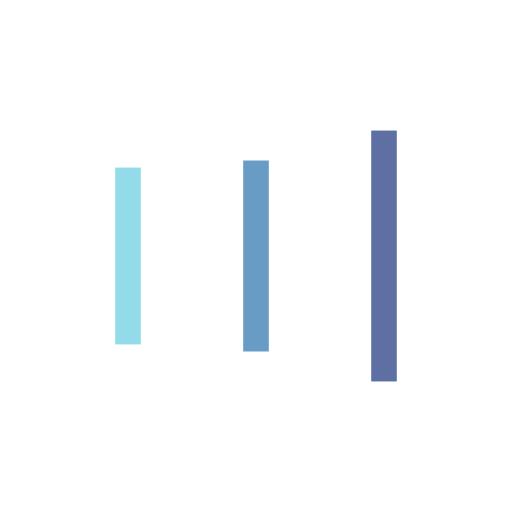
t = 0.00 s
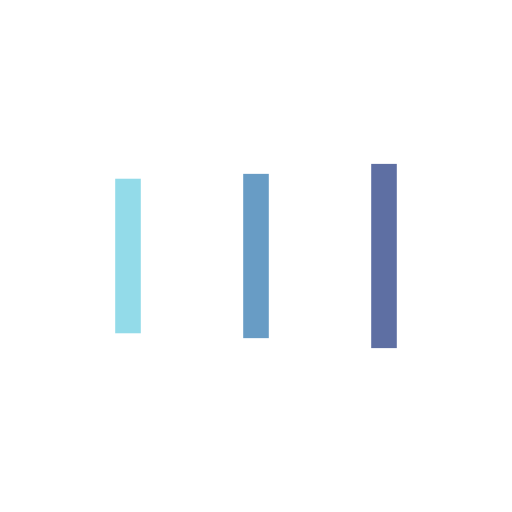
t = 0.13 s
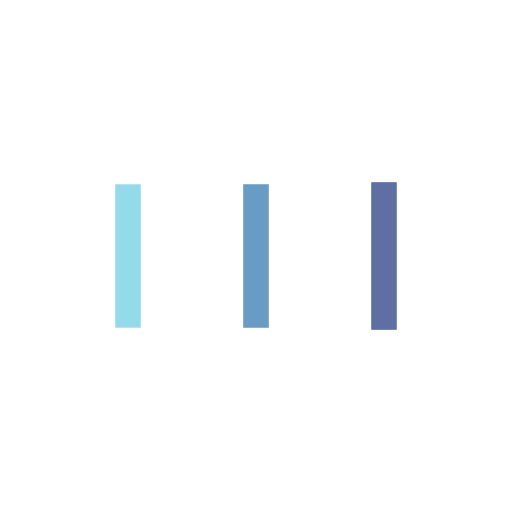
t = 0.38 s
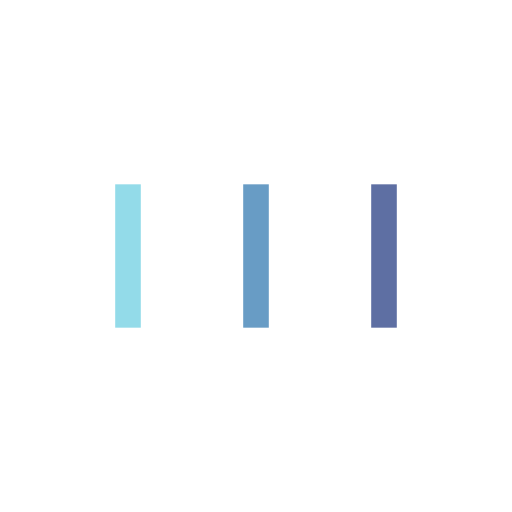
t = 0.50 s
t = 0.63 s: frame unchanged from t = 0.50 s, image omitted
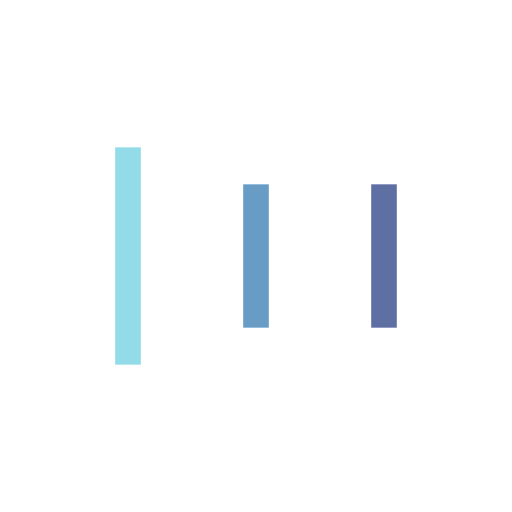
t = 0.88 s

The animated SVG that drew these frames (rendered in a browser with its animation timeline set to each time). Animation: 6 SMIL elements (animate=6); one cycle of 1.00 s, repeats indefinitely.

<?xml version="1.0" encoding="utf-8"?>
<svg xmlns="http://www.w3.org/2000/svg" xmlns:xlink="http://www.w3.org/1999/xlink" style="margin: auto; background: rgb(255, 255, 255) none repeat scroll 0% 0%; display: block; shape-rendering: auto;" width="61px" height="61px" viewBox="0 0 100 100" preserveAspectRatio="xMidYMid">
<rect x="22.5" y="36" width="5" height="28" fill="#93dbe9">
  <animate attributeName="y" repeatCount="indefinite" dur="1s" calcMode="spline" keyTimes="0;0.5;1" values="22;36;36" keySplines="0 0.5 0.5 1;0 0.5 0.5 1" begin="-0.2s"></animate>
  <animate attributeName="height" repeatCount="indefinite" dur="1s" calcMode="spline" keyTimes="0;0.5;1" values="56;28;28" keySplines="0 0.5 0.5 1;0 0.5 0.5 1" begin="-0.2s"></animate>
</rect>
<rect x="47.5" y="36" width="5" height="28" fill="#689cc5">
  <animate attributeName="y" repeatCount="indefinite" dur="1s" calcMode="spline" keyTimes="0;0.5;1" values="25.5;36;36" keySplines="0 0.5 0.5 1;0 0.5 0.5 1" begin="-0.1s"></animate>
  <animate attributeName="height" repeatCount="indefinite" dur="1s" calcMode="spline" keyTimes="0;0.5;1" values="49;28;28" keySplines="0 0.5 0.5 1;0 0.5 0.5 1" begin="-0.1s"></animate>
</rect>
<rect x="72.5" y="36" width="5" height="28" fill="#5e6fa3">
  <animate attributeName="y" repeatCount="indefinite" dur="1s" calcMode="spline" keyTimes="0;0.5;1" values="25.5;36;36" keySplines="0 0.5 0.5 1;0 0.5 0.5 1"></animate>
  <animate attributeName="height" repeatCount="indefinite" dur="1s" calcMode="spline" keyTimes="0;0.5;1" values="49;28;28" keySplines="0 0.5 0.5 1;0 0.5 0.5 1"></animate>
</rect>
<!-- [ldio] generated by https://loading.io/ --></svg>